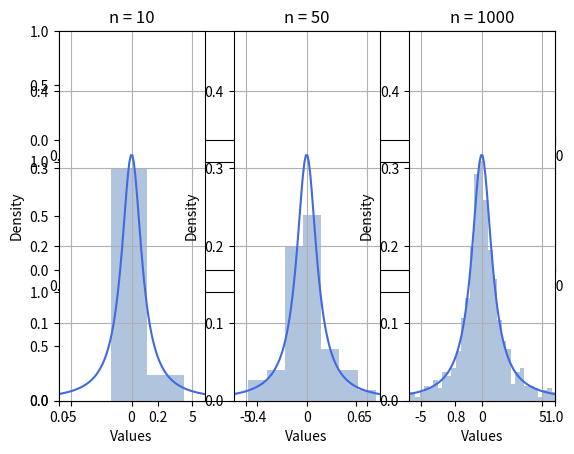

Recreate this plot in Python.
import math
import numpy as np
import scipy.stats as st
import matplotlib.pyplot as plt

# experiment PARAMETERS
sizes = [10, 50, 1000]
n_plots = len(sizes)
n_points = 100
seed = 102

# distribution PARAMETERS
x0 = 0
hamma = 1
np.random.seed(seed)

# left and right borders was determined
# experimentally, so TODO: add mutable l-r_borders
l_border = -6
r_border = 6
b_border = 0
t_border = 1.5 / (math.pi * hamma)

# pdf plot points
x_pdf = np.linspace(l_border, r_border, n_points)
y_pdf = st.cauchy.pdf(x_pdf, loc=x0, scale=hamma)

# generating plots TODO: Add tile using LaTeX
plt.subplots(n_plots)

for i in range(0, n_plots):
    n_bins = math.ceil(math.sqrt(sizes[i]))
    width = (r_border - l_border) / n_bins
    plt.subplot(1, n_plots, i+1)

    plt.xlim(l_border, r_border)
    plt.ylim(b_border, t_border)
    plt.xlabel('Values')
    plt.ylabel('Density')
    plt.title('n = ' + str(sizes[i]))
    plt.grid()

    plt.plot(x_pdf, y_pdf, color='royalblue')
    values_rnd = st.cauchy.rvs(loc=x0, scale=hamma, size=sizes[i])
    bins_rnd = np.arange(min(values_rnd), max(values_rnd) + width, width)
    plt.hist(x=values_rnd, bins=bins_rnd, color='lightsteelblue', density=True)

plt.savefig("..\Documentation\Lab1\cauchy.png")
plt.show()